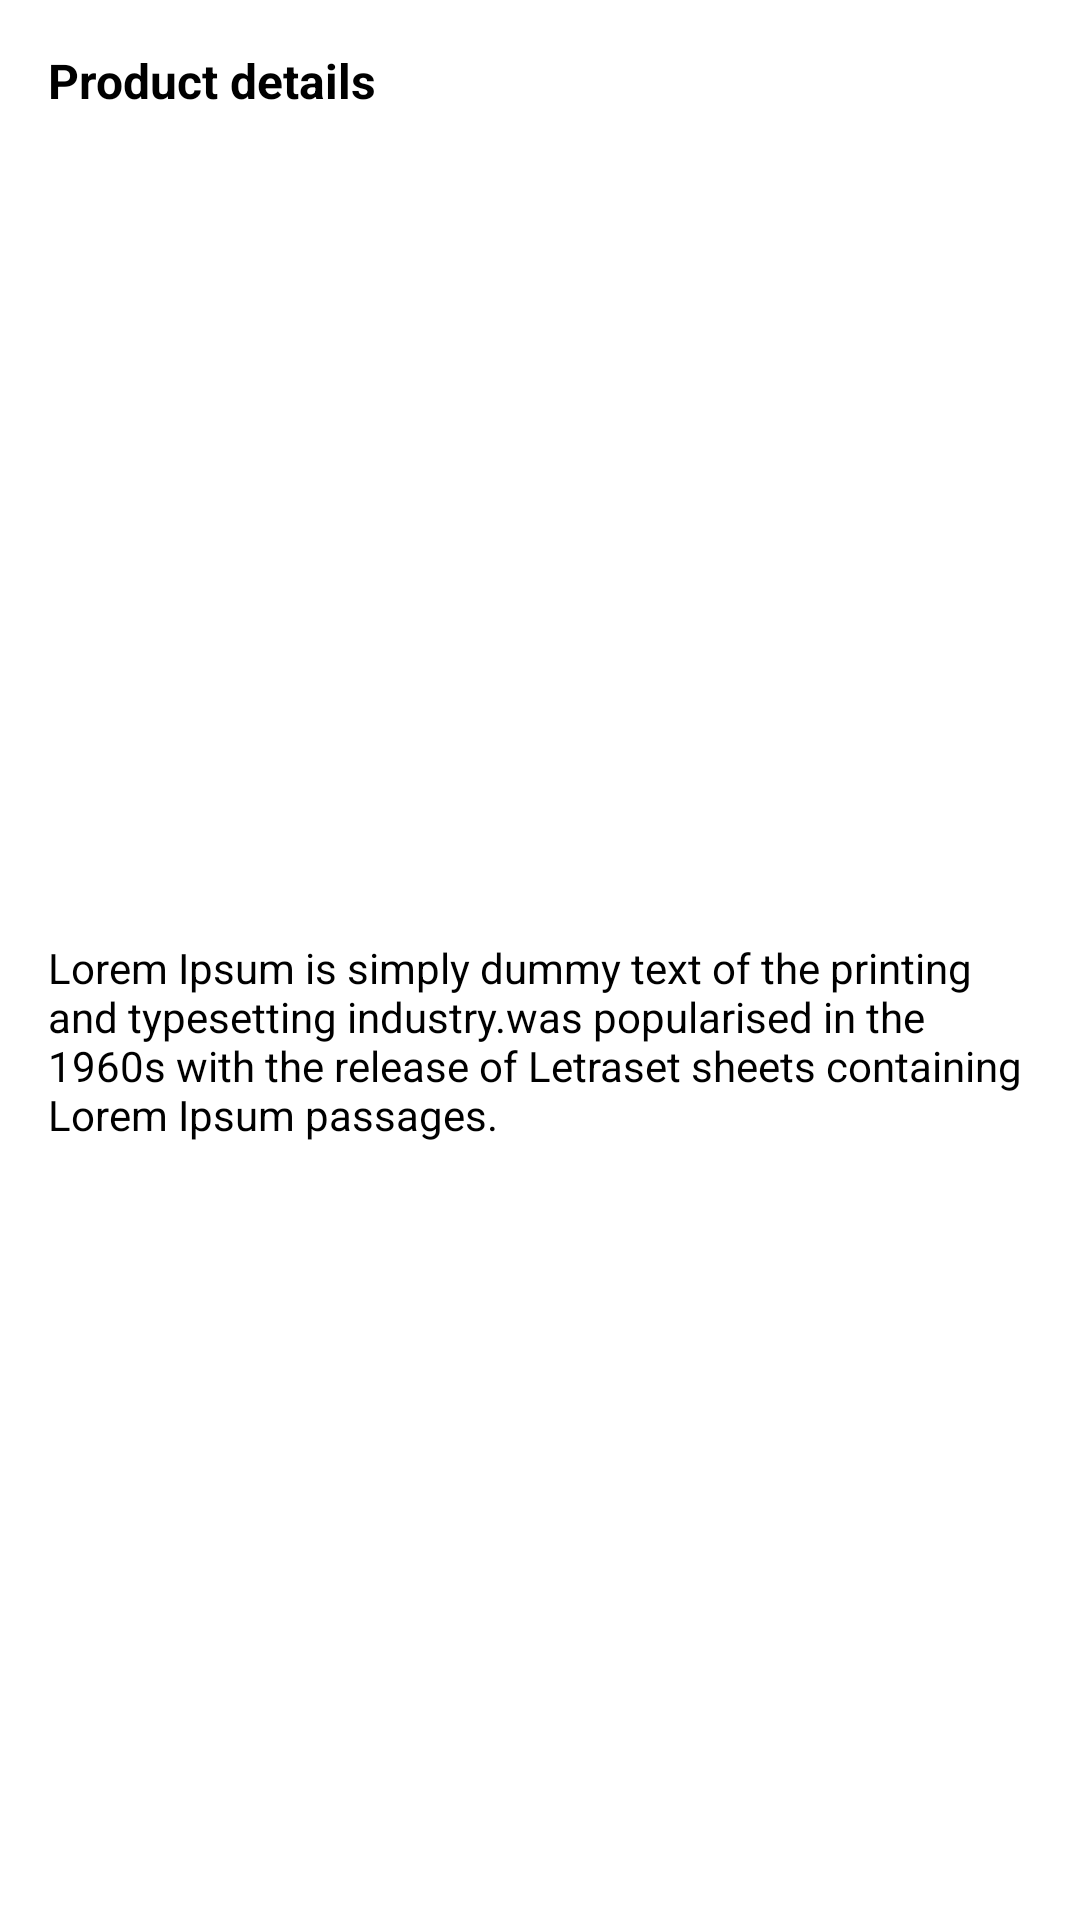

Reconstruct the res/layout file that produces this screen, plus the resources it refers to.
<!-- AndroidManifest.xml: application theme Theme.AppBanGiay -->
<!-- res/layout/product_detail_only_layout.xml -->
<?xml version="1.0" encoding="utf-8"?>
<androidx.constraintlayout.widget.ConstraintLayout xmlns:android="http://schemas.android.com/apk/res/android"
    xmlns:app="http://schemas.android.com/apk/res-auto"
    xmlns:tools="http://schemas.android.com/tools"
    android:background="@color/white"
    android:elevation="3dp"
    android:layout_marginTop="8dp"
    android:layout_marginBottom="8dp"
    android:id="@+id/product_detail_container"
    android:layout_width="match_parent"
    android:layout_height="wrap_content">

    <TextView
        android:id="@+id/product_detail_title"
        android:layout_width="0dp"
        android:layout_height="wrap_content"
        android:background="@color/white"
        android:padding="16dp"
        android:text="Product details"
        android:textColor="@color/black"
        android:textSize="16sp"
        android:textStyle="bold"
        app:layout_constraintEnd_toEndOf="parent"
        app:layout_constraintStart_toStartOf="parent"
        app:layout_constraintTop_toTopOf="parent" />

    <TextView
        android:id="@+id/product_detail_body"
        android:layout_width="0dp"
        android:layout_height="wrap_content"
        android:padding="16dp"
        android:text="Lorem Ipsum is simply dummy text of the printing and typesetting industry.was popularised in the 1960s with the release of Letraset sheets containing Lorem Ipsum passages."
        android:textColor="@color/black"
        app:layout_constraintBottom_toBottomOf="parent"
        app:layout_constraintEnd_toEndOf="parent"
        app:layout_constraintStart_toStartOf="parent"
        app:layout_constraintTop_toBottomOf="@+id/product_detail_title" />
</androidx.constraintlayout.widget.ConstraintLayout>
<!-- resources referenced by this layout -->
<resources>
  <style name="Theme.AppBanGiay" parent="Base.Theme.AppBanGiay" />
  <style name="Base.Theme.AppBanGiay" parent="Theme.Material3.DayNight.NoActionBar">
          
          
      </style>
  <!-- not gathered from this repository: default colours our renderer supplied (Android Studio template values) -->
  <color name="black">#FF000000</color>
  <color name="white">#FFFFFFFF</color>
</resources>
